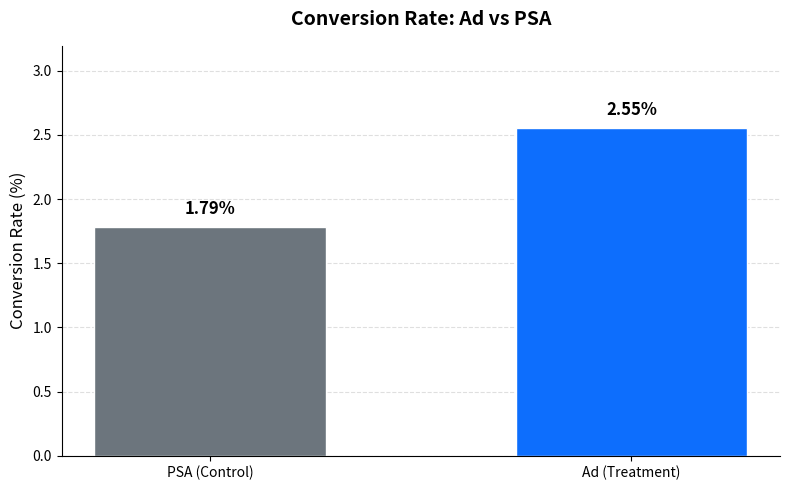

Generate this figure with matplotlib: (Note: this script raises an exception after producing the figure.)
"""
Marketing A/B Test – Statistical Analysis & Visualisation
"""

import matplotlib.pyplot as plt
import numpy as np
from scipy.stats import chi2_contingency

# -------------------------------------------------
# 1. Contingency table (from SQL Section 5)
# -------------------------------------------------
# ad:  converted, not_converted
# psa: converted, not_converted
contingency = np.array([
    [14423, 550154],   # ad
    [420,   23104]     # psa
])

chi2, p, dof, expected = chi2_contingency(contingency)

print("=" * 50)
print("CHI-SQUARE TEST RESULTS")
print("=" * 50)
print(f"Chi-square statistic : {chi2:.2f}")
print(f"Degrees of freedom   : {dof}")
print(f"p-value              : {p:.2e}")
print()
if p < 0.001:
    print("→ Result is statistically significant (p < 0.001)")
else:
    print("→ Result is not statistically significant at 0.001 level")
print("=" * 50)


# -------------------------------------------------
# 2. Key metrics for plotting
# -------------------------------------------------
ad_converted   = 14423
ad_total       = 14423 + 550154
psa_converted  = 420
psa_total      = 420 + 23104

ad_rate  = ad_converted  / ad_total * 100
psa_rate = psa_converted / psa_total * 100


# -------------------------------------------------
# 3. Visualisation – Conversion Rate Comparison
# -------------------------------------------------
fig, ax = plt.subplots(figsize=(8, 5))

groups = ['PSA (Control)', 'Ad (Treatment)']
rates  = [psa_rate, ad_rate]
colors = ['#6c757d', '#0d6efd']

bars = ax.bar(groups, rates, color=colors, width=0.55, edgecolor='white')

# Add value labels on bars
for bar, rate in zip(bars, rates):
    height = bar.get_height()
    ax.annotate(f'{rate:.2f}%',
                xy=(bar.get_x() + bar.get_width() / 2, height),
                xytext=(0, 6),
                textcoords="offset points",
                ha='center', va='bottom',
                fontsize=12, fontweight='bold')

ax.set_ylabel('Conversion Rate (%)', fontsize=12)
ax.set_title('Conversion Rate: Ad vs PSA', fontsize=14, fontweight='bold', pad=15)
ax.set_ylim(0, max(rates) * 1.25)
ax.spines['top'].set_visible(False)
ax.spines['right'].set_visible(False)
ax.yaxis.grid(True, linestyle='--', alpha=0.4)
ax.set_axisbelow(True)

plt.tight_layout()
plt.savefig('images/conversion_rates.png', dpi=150, bbox_inches='tight')
print("Saved: images/conversion_rates.png")
plt.close()


print("\nDone.")
